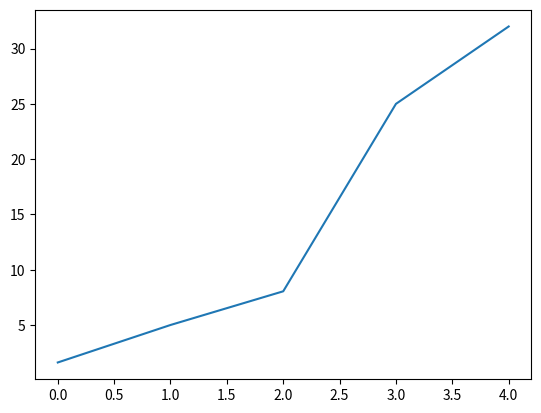

The script that saved this image:
import numpy as np
import matplotlib.pyplot as plt
import math


def curves(n: int):
    x = np.array([math.log(n), n, n * math.log(n), n**2, 2**n])
    plt.plot(x)
    plt.show()


curves(5)